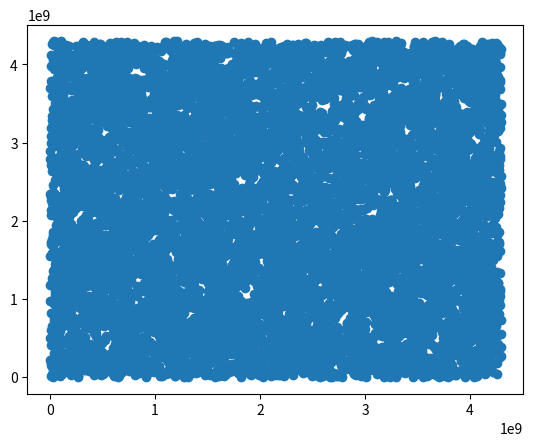

Python code for this plot:


from matplotlib import pyplot as plt
from mpl_toolkits.mplot3d import Axes3D




class GCL:
    """Generador Lineal Congruente

    atributos:
     m: el modulo
     a: el multiplicador
     c: el incremento
     xn: ultimo valor generado
    """

    def __init__(self, m, a, c, x0):
        self.m = m
        self.a = a
        self.c = c
        self.xn = x0

    def generar_numero_aleatorio(self):
        self.xn = (self.a * self.xn + self.c) % self.m
        return self.xn



m = 2**32
a = 1013904223
c = 1664525

padrones = [93272, 92028, 79979, 96749]
x0 = int(sum(padrones)/len(padrones))


def generar_secuencia(secuencia_largo):
    gcl = GCL(m, a, c, x0)
    secuencia = []
    for i in range(secuencia_largo):
        secuencia.append(gcl.generar_numero_aleatorio())

    return secuencia


tam_muestra = 10000
resultados_previos = generar_secuencia(tam_muestra)

resultados = resultados_previos[1:]
resultados_previos = resultados_previos[:-2]

resultados_siguientes = resultados[1:]
resultados = resultados[:-1]

plt.scatter(resultados_previos, resultados)

fig = plt.figure()
ax = Axes3D(fig)

ax.scatter(resultados_previos, resultados, resultados_siguientes)

plt.show()